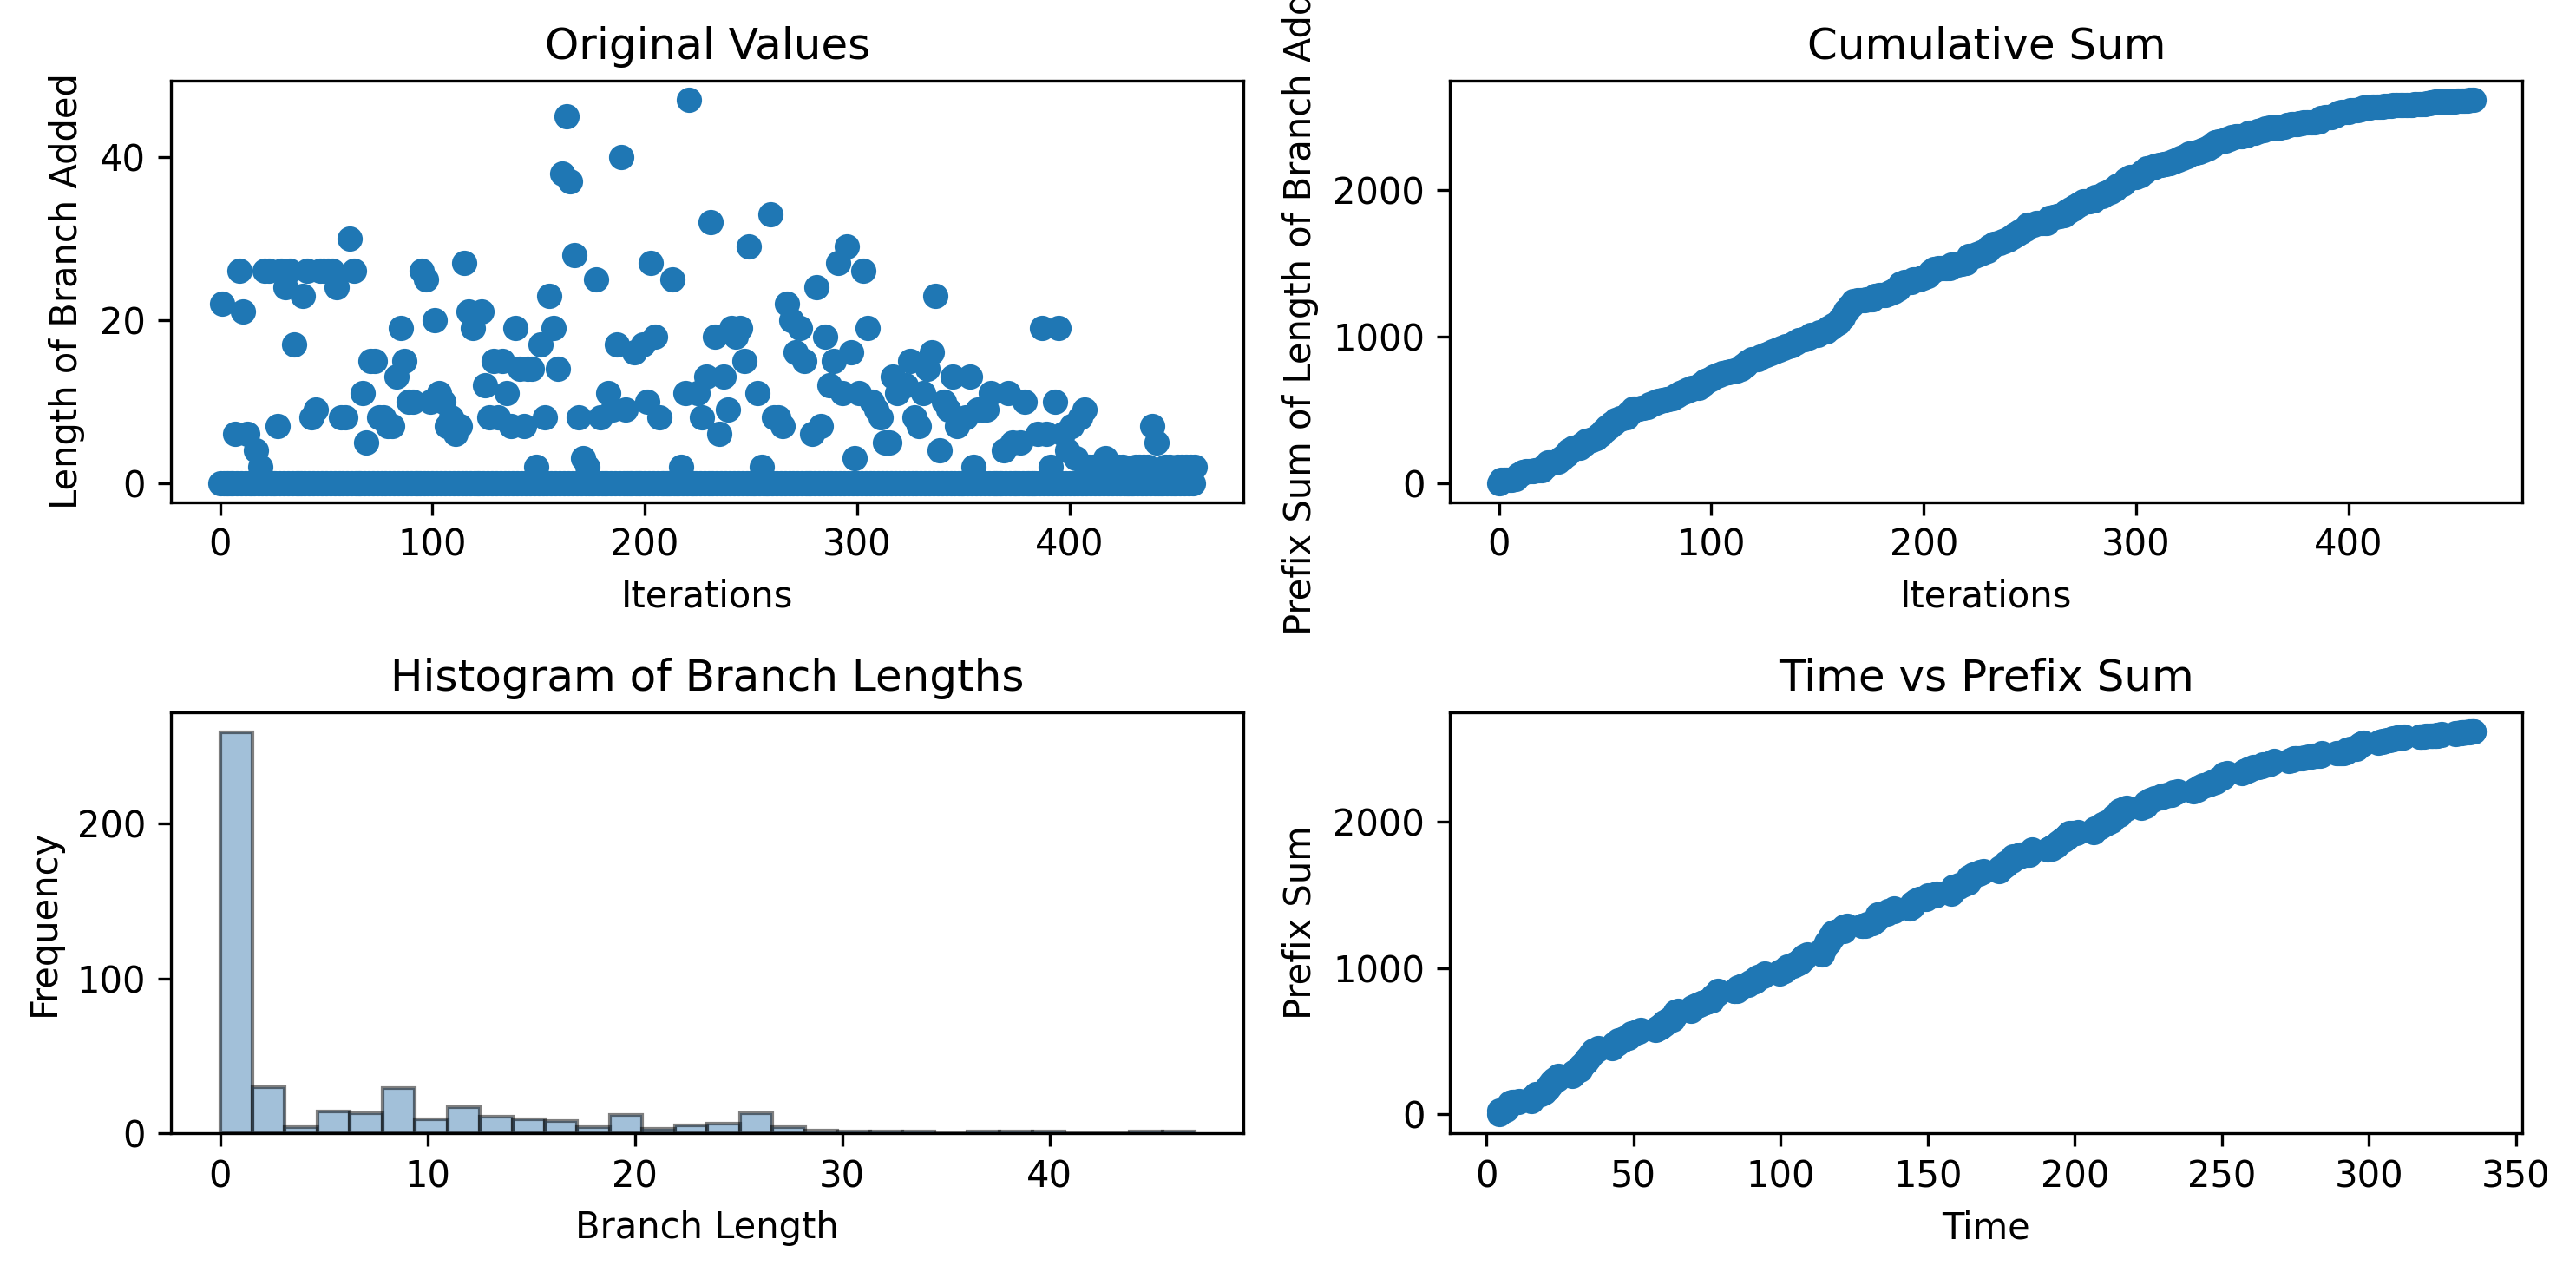

The data file committed next to this chart (first rows):
0, 22, 0, 0, 0, 0, 0, 6, 0, 26, 0, 21, 0, 6, 0, 0, 0, 4, 0, 2, 0, 26, 0, 26
4.291, 4.291, 4.851, 4.851, 5.345, 5.345, 5.856, 6.185, 6.69, 7.055, 7.57, 7.913, 8.39, 8.765, 9.319, 9.32, 9.912, 10.26, 10.75, 11.08, 15.3, 15.62, 16.24, 16.85
